4-way image classification set "Thermal" from GitHub (chen-lu21/plant-disease-detection); label vocabulary: rice leaf brown spot, rice leaf healthy, rice leaf hispa, rice leaf blast.

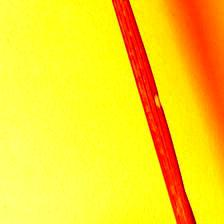
Label: rice leaf blast

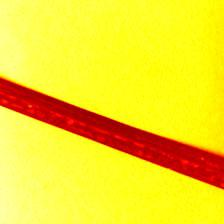
Label: rice leaf healthy

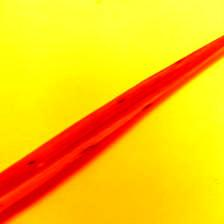
Label: rice leaf brown spot

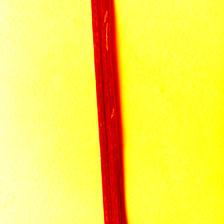
Label: rice leaf hispa

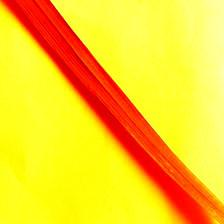
Label: rice leaf healthy

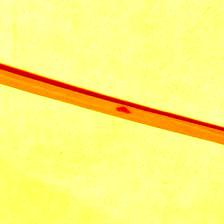
Label: rice leaf blast
